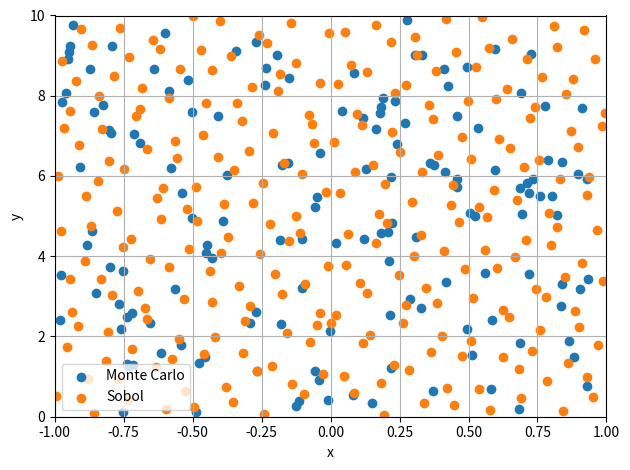

Write Python code to recreate this figure.
import matplotlib.pyplot as plt
import numpy as np
from scipy.stats import qmc


x_lims, y_lims = [-1, 1], [0, 10]

# Generate a random sample of size n
n = 150
seed = 123987
np.random.seed(seed)
# get log base 2 of n rounded to higher integer
log_n = int(np.ceil(np.log2(1*n)))
x_MC = np.random.uniform(x_lims[0], x_lims[1], int(1*n))
y_MC = np.random.uniform(y_lims[0], y_lims[1], int(1*n))
print("Generating %i samples from MC" % int(1*n))

# Generate samples from Sobol sequence
sampler = qmc.Sobol(d=2, scramble=True, seed=seed)
samples = sampler.random_base2(m=log_n) # m=3 means 2^3=8 samples between 0 and 1
# Make values fit in limits
x_sobol = x_lims[0] + samples[:, 0] * (x_lims[1] - x_lims[0])
y_sobol = y_lims[0] + samples[:, 1] * (y_lims[1] - y_lims[0])
print("Generating %i samples from Sobol" % int(2**log_n))

# Plot the sample
plt.scatter(x_MC, y_MC, label='Monte Carlo')
plt.scatter(x_sobol, y_sobol, label='Sobol')
plt.xlim(x_lims)
plt.ylim(y_lims)
plt.grid()
plt.legend()
plt.xlabel('x'), plt.ylabel('y')
plt.tight_layout()
plt.show()
